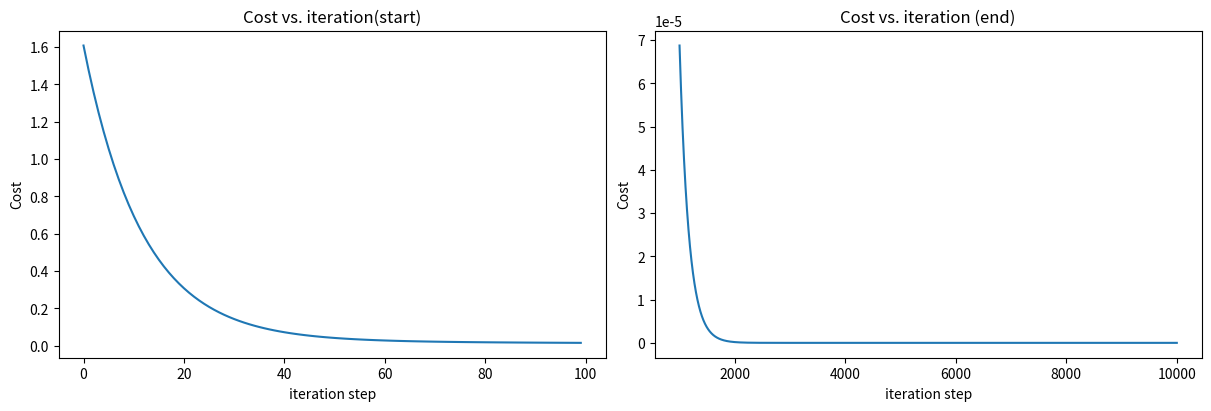

Here is the Python script that generated this plot:
import math, copy
import numpy as np
import matplotlib.pyplot as plt

# Load our data set
x = np.array([0,1,2,3])   #inputs
y = np.array([0,1,2,3])   #target value

#Function to calculate the cost
def loss(x, y, w, b):
   
    m = len(x)
    cost = 0
    
    for i in range(m):
        y_pred = w * x[i] + b
        cost = cost + (y_pred - y[i])**2
    total_cost = (1/(2 * m)) * cost

    return total_cost

def compute_gradient(x, y, w, b): 
    m = len(x)
    dj_dw = 0
    dj_db = 0
    
    for i in range(m):  
        y_pred = w * x[i] + b 
        dj_dw_i = x[i]*(y_pred - y[i]) 
        dj_db_i = y_pred - y[i] 
        dj_db += dj_db_i
        dj_dw += dj_dw_i 
    dj_dw = dj_dw / m 
    dj_db = dj_db / m 
        
    return dj_dw, dj_db

def gradient_descent(x, y, w, b, alpha): 
    J_history = []
    p_history = []
    
    for i in range(10000):
        # Calculate the gradient and update the parameters using gradient_function
        dj_dw, dj_db = compute_gradient(x, y, w , b)     

        # Update Parameters using equation (3) above
        b = b - alpha * dj_db                            
        w = w - alpha * dj_dw                            

        # Save cost J at each iteration
        if i<100000:      # prevent resource exhaustion 
            J_history.append( loss(x, y, w, b))
            p_history.append([w,b])
 
    return w, b, J_history, p_history #return w and J,w history for graphing

# initialize parameters
w_init = 0
b_init = 0
tmp_alpha = 0.01
# run gradient descent
w_final, b_final, J_hist, p_hist = gradient_descent(x ,y, w_init, b_init, tmp_alpha)
print(f"(w,b) found by gradient descent: ({w_final:8.4f},{b_final:8.4f})")



# plot cost versus iteration  
fig, (ax1, ax2) = plt.subplots(1, 2, constrained_layout=True, figsize=(12,4))
ax1.plot(J_hist[:100])
ax2.plot(1000 + np.arange(len(J_hist[1000:])), J_hist[1000:])
ax1.set_title("Cost vs. iteration(start)");  ax2.set_title("Cost vs. iteration (end)")
ax1.set_ylabel('Cost')            ;  ax2.set_ylabel('Cost') 
ax1.set_xlabel('iteration step')  ;  ax2.set_xlabel('iteration step') 
plt.show()

